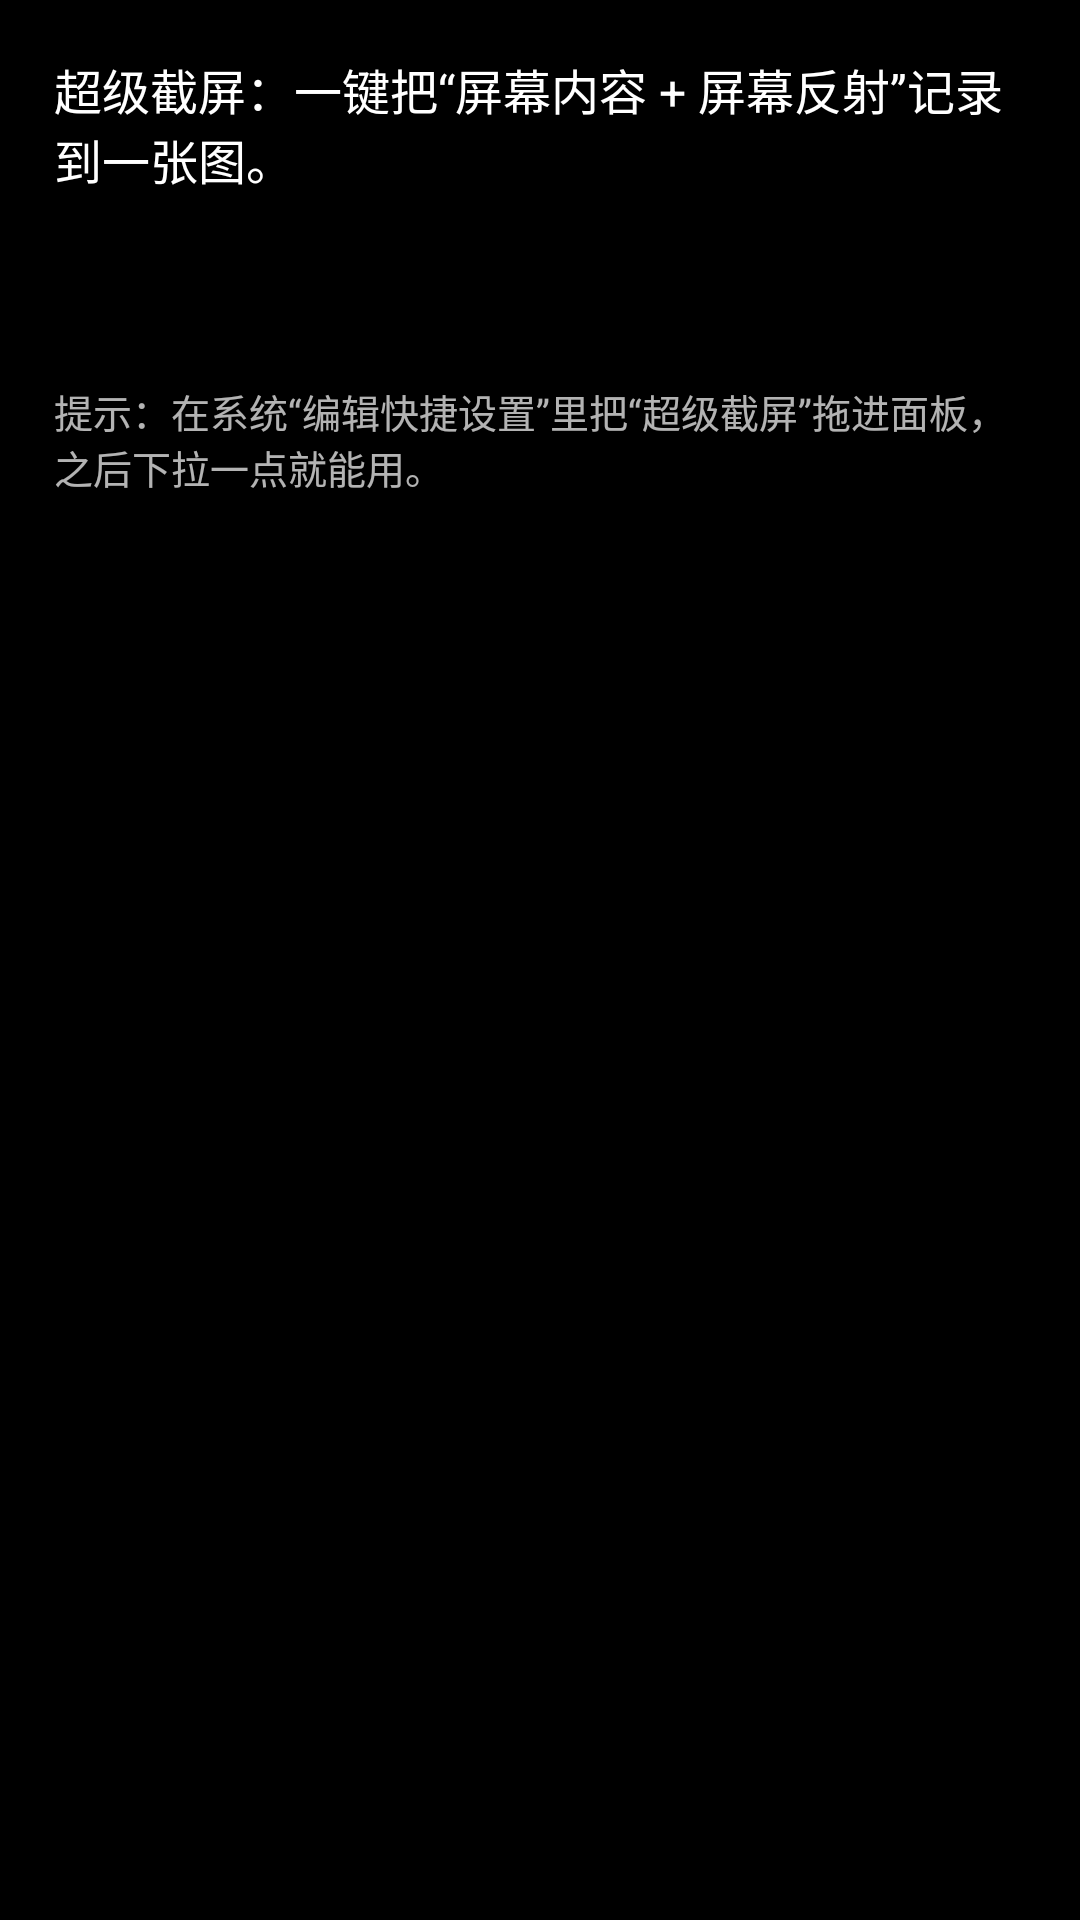

Reconstruct the res/layout file that produces this screen, plus the resources it refers to.
<!-- AndroidManifest.xml: application theme Theme.SuperScreenshot -->
<!-- res/layout/activity_main.xml -->
<?xml version="1.0" encoding="utf-8"?>
<ScrollView xmlns:android="http://schemas.android.com/apk/res/android"
    android:layout_width="match_parent"
    android:layout_height="match_parent"
    android:background="@android:color/black">

    <LinearLayout
        android:layout_width="match_parent"
        android:layout_height="wrap_content"
        android:orientation="vertical"
        android:padding="18dp">

        <TextView
            android:layout_width="wrap_content"
            android:layout_height="wrap_content"
            android:text="@string/app_intro"
            android:textColor="@android:color/white"
            android:textSize="16sp" />

        <TextView
            android:id="@+id/currentColorText"
            android:layout_width="wrap_content"
            android:layout_height="wrap_content"
            android:layout_marginTop="14dp"
            android:textColor="@android:color/white"
            android:textSize="14sp" />

        <LinearLayout
            android:id="@+id/colorChips"
            android:layout_width="match_parent"
            android:layout_height="wrap_content"
            android:layout_marginTop="10dp"
            android:orientation="horizontal"
            android:baselineAligned="false"
            android:gravity="start" />

        <TextView
            android:layout_width="wrap_content"
            android:layout_height="wrap_content"
            android:layout_marginTop="20dp"
            android:text="@string/app_hint_tile"
            android:textColor="#B3FFFFFF"
            android:textSize="13sp" />

    </LinearLayout>
</ScrollView>
<!-- resources referenced by this layout -->
<resources>
  <string name="app_hint_tile">提示：在系统“编辑快捷设置”里把“超级截屏”拖进面板，之后下拉一点就能用。</string>
  <string name="app_intro">超级截屏：一键把“屏幕内容 + 屏幕反射”记录到一张图。</string>
  <style name="Theme.SuperScreenshot" parent="Theme.Material3.DayNight.NoActionBar">
          <item name="android:statusBarColor">@android:color/transparent</item>
          <item name="android:navigationBarColor">@android:color/black</item>
          <item name="android:windowBackground">@android:color/black</item>
          <item name="android:colorBackground">@android:color/black</item>
          <item name="android:forceDarkAllowed" tools:targetApi="q">false</item>
      </style>
</resources>
